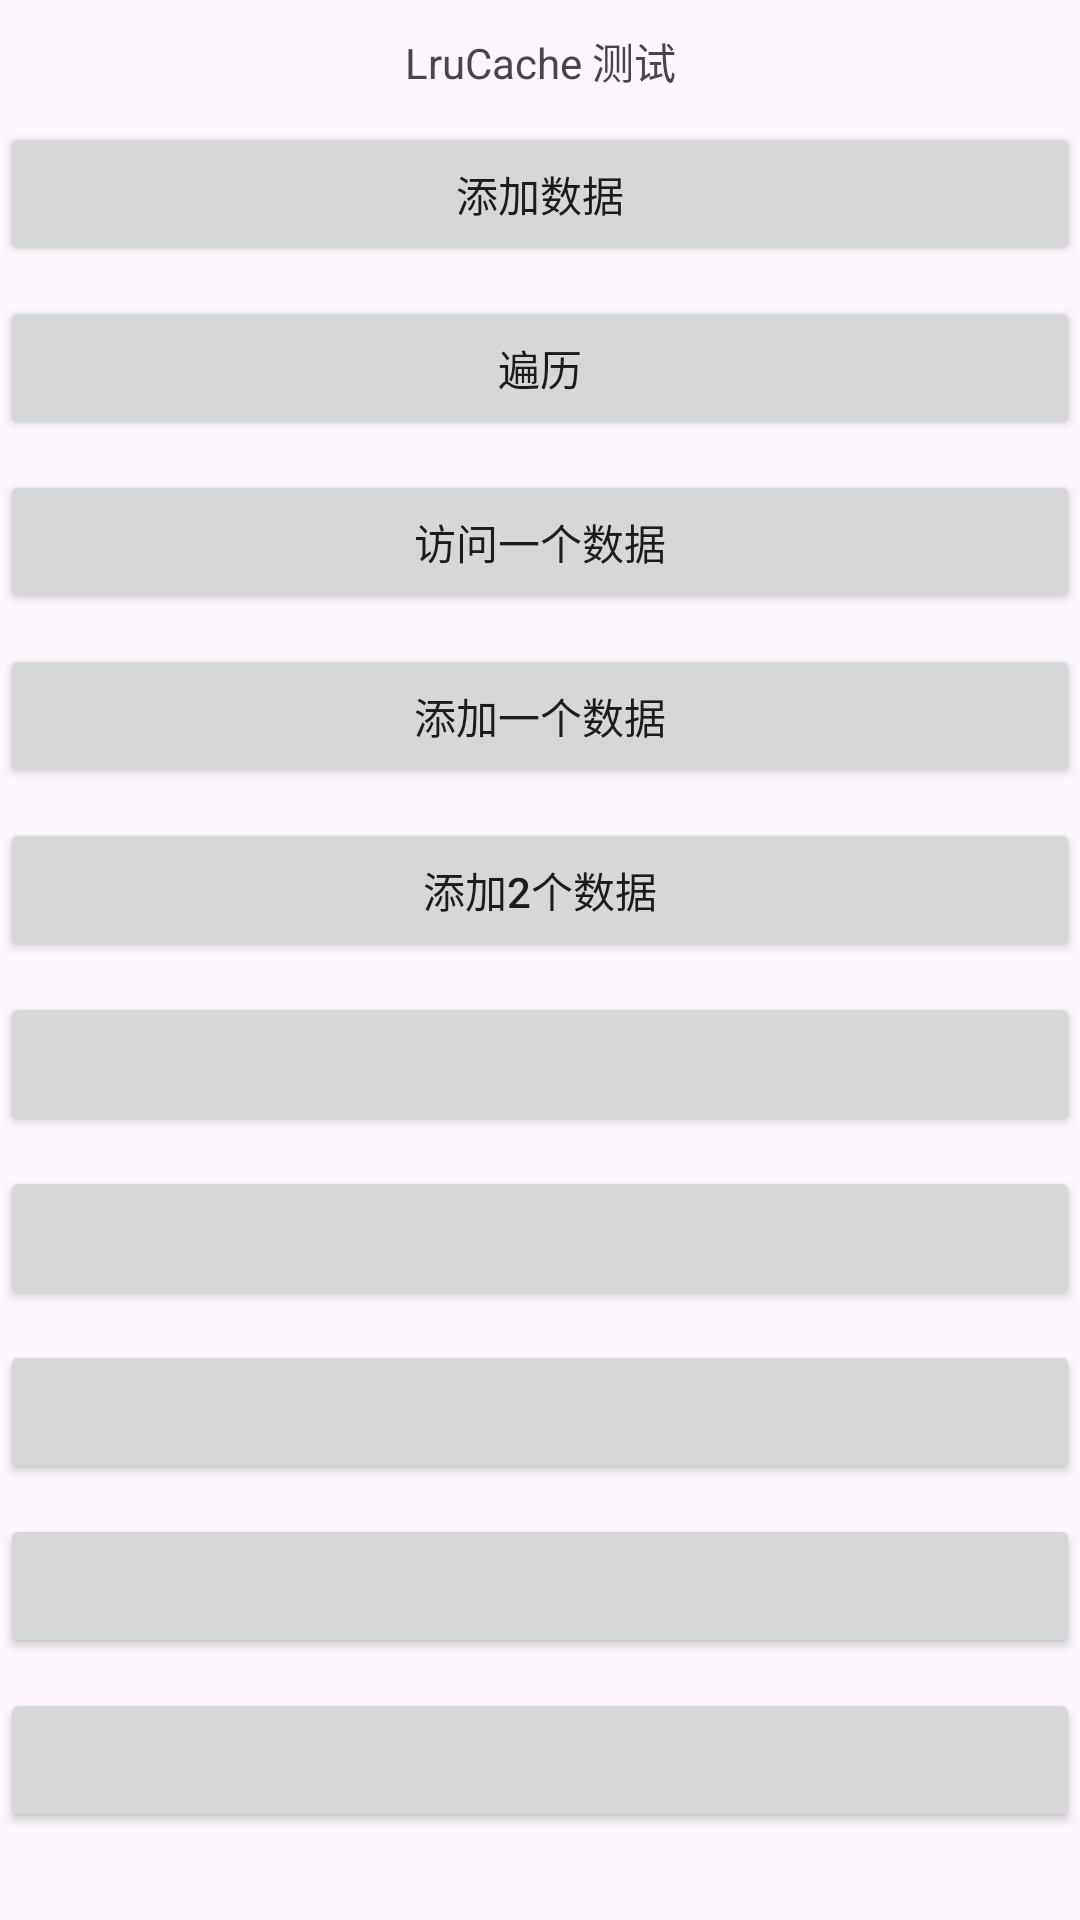

Reconstruct the res/layout file that produces this screen, plus the resources it refers to.
<!-- AndroidManifest.xml: application theme Theme.MomeyDemo -->
<!-- res/layout/activity_lrucache.xml -->
<?xml version="1.0" encoding="utf-8"?>
<LinearLayout xmlns:android="http://schemas.android.com/apk/res/android"
    xmlns:app="http://schemas.android.com/apk/res-auto"
    xmlns:tools="http://schemas.android.com/tools"
    android:layout_width="match_parent"
    android:layout_height="match_parent"
    android:orientation="vertical"
    tools:context=".MainActivity">

    <TextView
        android:layout_width="match_parent"
        android:layout_height="wrap_content"
        android:layout_marginTop="10dp"
        android:gravity="center"
        android:text="LruCache 测试" />

    <Button
        android:layout_width="match_parent"
        android:layout_height="wrap_content"
        android:layout_marginTop="10dp"
        android:gravity="center"
        android:textAllCaps="false"
        android:text="添加数据"
        android:onClick="onTest1" />

    <Button
        android:layout_width="match_parent"
        android:layout_height="wrap_content"
        android:layout_marginTop="10dp"
        android:gravity="center"
        android:textAllCaps="false"
        android:text="遍历"
        android:onClick="onTest2" />

    <Button
        android:layout_width="match_parent"
        android:layout_height="wrap_content"
        android:layout_marginTop="10dp"
        android:gravity="center"
        android:textAllCaps="false"
        android:text="访问一个数据"
        android:onClick="onTest3" />

    <Button
        android:layout_width="match_parent"
        android:layout_height="wrap_content"
        android:layout_marginTop="10dp"
        android:gravity="center"
        android:textAllCaps="false"
        android:text="添加一个数据"
        android:onClick="onTest4" />

    <Button
        android:layout_width="match_parent"
        android:layout_height="wrap_content"
        android:layout_marginTop="10dp"
        android:gravity="center"
        android:textAllCaps="false"
        android:text="添加2个数据"
        android:onClick="onTest5" />

    <Button
        android:layout_width="match_parent"
        android:layout_height="wrap_content"
        android:layout_marginTop="10dp"
        android:gravity="center"
        android:textAllCaps="false"
        android:text=""
        android:onClick="onTest6" />

    <Button
        android:layout_width="match_parent"
        android:layout_height="wrap_content"
        android:layout_marginTop="10dp"
        android:gravity="center"
        android:textAllCaps="false"
        android:text=""
        android:onClick="onTest7" />

    <Button
        android:layout_width="match_parent"
        android:layout_height="wrap_content"
        android:layout_marginTop="10dp"
        android:gravity="center"
        android:textAllCaps="false"
        android:text=""
        android:onClick="onTest8" />

    <Button
        android:layout_width="match_parent"
        android:layout_height="wrap_content"
        android:layout_marginTop="10dp"
        android:gravity="center"
        android:textAllCaps="false"
        android:text=""
        android:onClick="onTest9" />

    <Button
        android:layout_width="match_parent"
        android:layout_height="wrap_content"
        android:layout_marginTop="10dp"
        android:gravity="center"
        android:textAllCaps="false"
        android:text=""
        android:onClick="onTest10" />

</LinearLayout>
<!-- resources referenced by this layout -->
<resources>
  <style name="Theme.MomeyDemo" parent="Base.Theme.MomeyDemo" />
  <style name="Base.Theme.MomeyDemo" parent="Theme.Material3.DayNight.NoActionBar">
          
          
      </style>
</resources>
